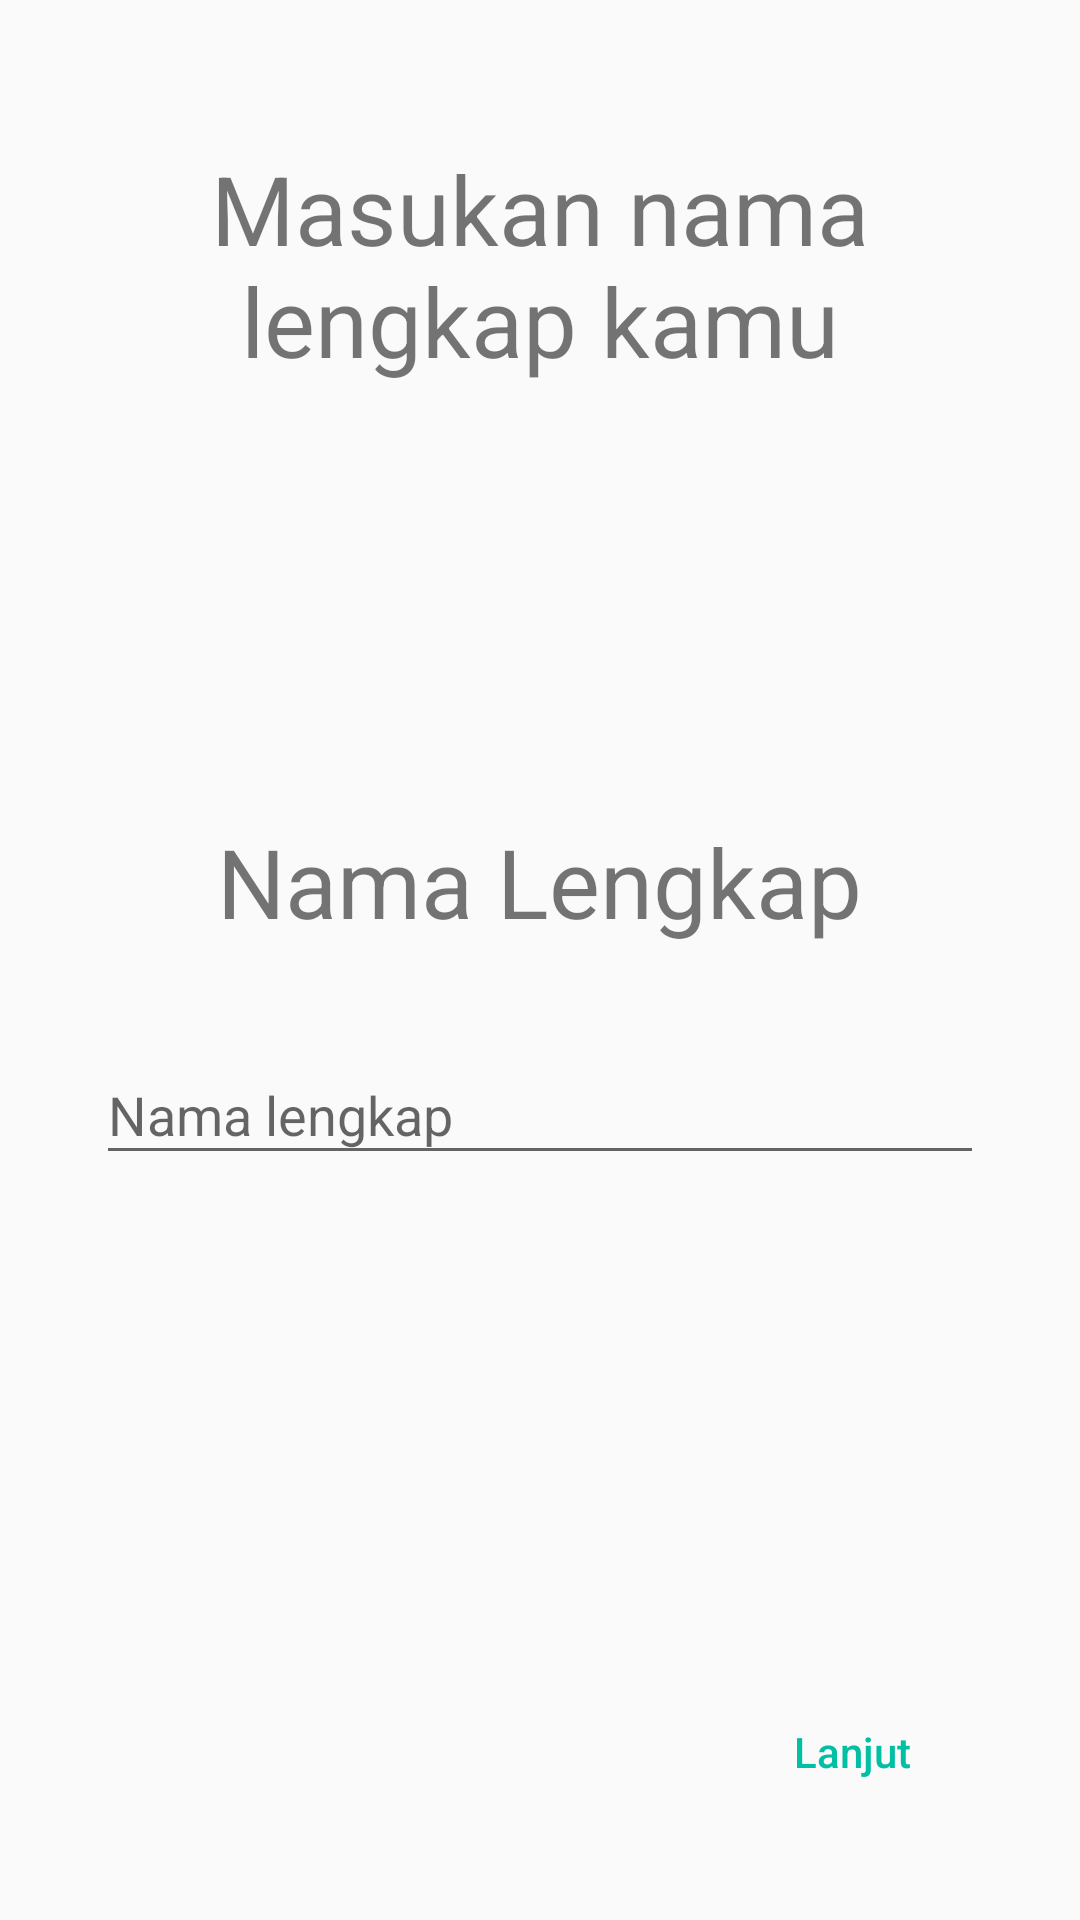

This screen was rendered from an Android layout file. Write that file and the resources it references.
<!-- AndroidManifest.xml: application theme AppTheme -->
<!-- res/layout/fragment_full_name.xml -->
<?xml version="1.0" encoding="utf-8"?>
<FrameLayout xmlns:android="http://schemas.android.com/apk/res/android"
    xmlns:tools="http://schemas.android.com/tools"
    android:layout_width="match_parent"
    android:layout_height="match_parent"
    tools:context=".fragments.signup.EmailFragment">

    <RelativeLayout
        android:layout_width="match_parent"
        android:layout_height="match_parent"
        android:padding="32dp">

        <TextView
            android:layout_width="wrap_content"
            android:layout_height="wrap_content"
            android:layout_alignParentTop="true"
            android:layout_marginTop="16dp"
            android:gravity="center"
            android:text="Masukan nama lengkap kamu"
            android:textSize="32sp" />

        <LinearLayout
            android:layout_width="match_parent"
            android:layout_height="wrap_content"
            android:layout_centerInParent="true"
            android:gravity="center"
            android:orientation="vertical">

            <TextView
                android:layout_width="wrap_content"
                android:layout_height="wrap_content"
                android:layout_margin="24dp"
                android:text="Nama Lengkap"
                android:textSize="32sp" />

            <com.google.android.material.textfield.TextInputLayout
                android:id="@+id/layoutFullName"
                android:layout_width="match_parent"
                android:layout_height="wrap_content">

                <com.google.android.material.textfield.TextInputEditText
                    android:id="@+id/inputName"
                    android:layout_width="match_parent"
                    android:layout_height="match_parent"
                    android:hint="Nama lengkap"
                    android:inputType="textPersonName" />

            </com.google.android.material.textfield.TextInputLayout>

        </LinearLayout>

        <Button
            android:id="@+id/buttonLanjutName"
            style="?android:attr/borderlessButtonStyle"
            android:layout_width="wrap_content"
            android:layout_height="wrap_content"
            android:layout_alignParentEnd="true"
            android:layout_alignParentBottom="true"
            android:text="Lanjut"
            android:textAllCaps="false"
            android:textColor="@color/colorAccent" />

    </RelativeLayout>

</FrameLayout>
<!-- resources referenced by this layout -->
<resources>
  <color name="colorAccent">#01BFA5</color>
  <style name="AppTheme" parent="Theme.AppCompat.Light.DarkActionBar">
          
          <item name="colorPrimary">@color/colorPrimary</item>
          <item name="colorPrimaryDark">@color/colorPrimaryDark</item>
          <item name="colorAccent">@color/colorAccent</item>
      </style>
  <color name="colorPrimary">#FFFFFF</color>
  <color name="colorPrimaryDark">#00574B</color>
</resources>
